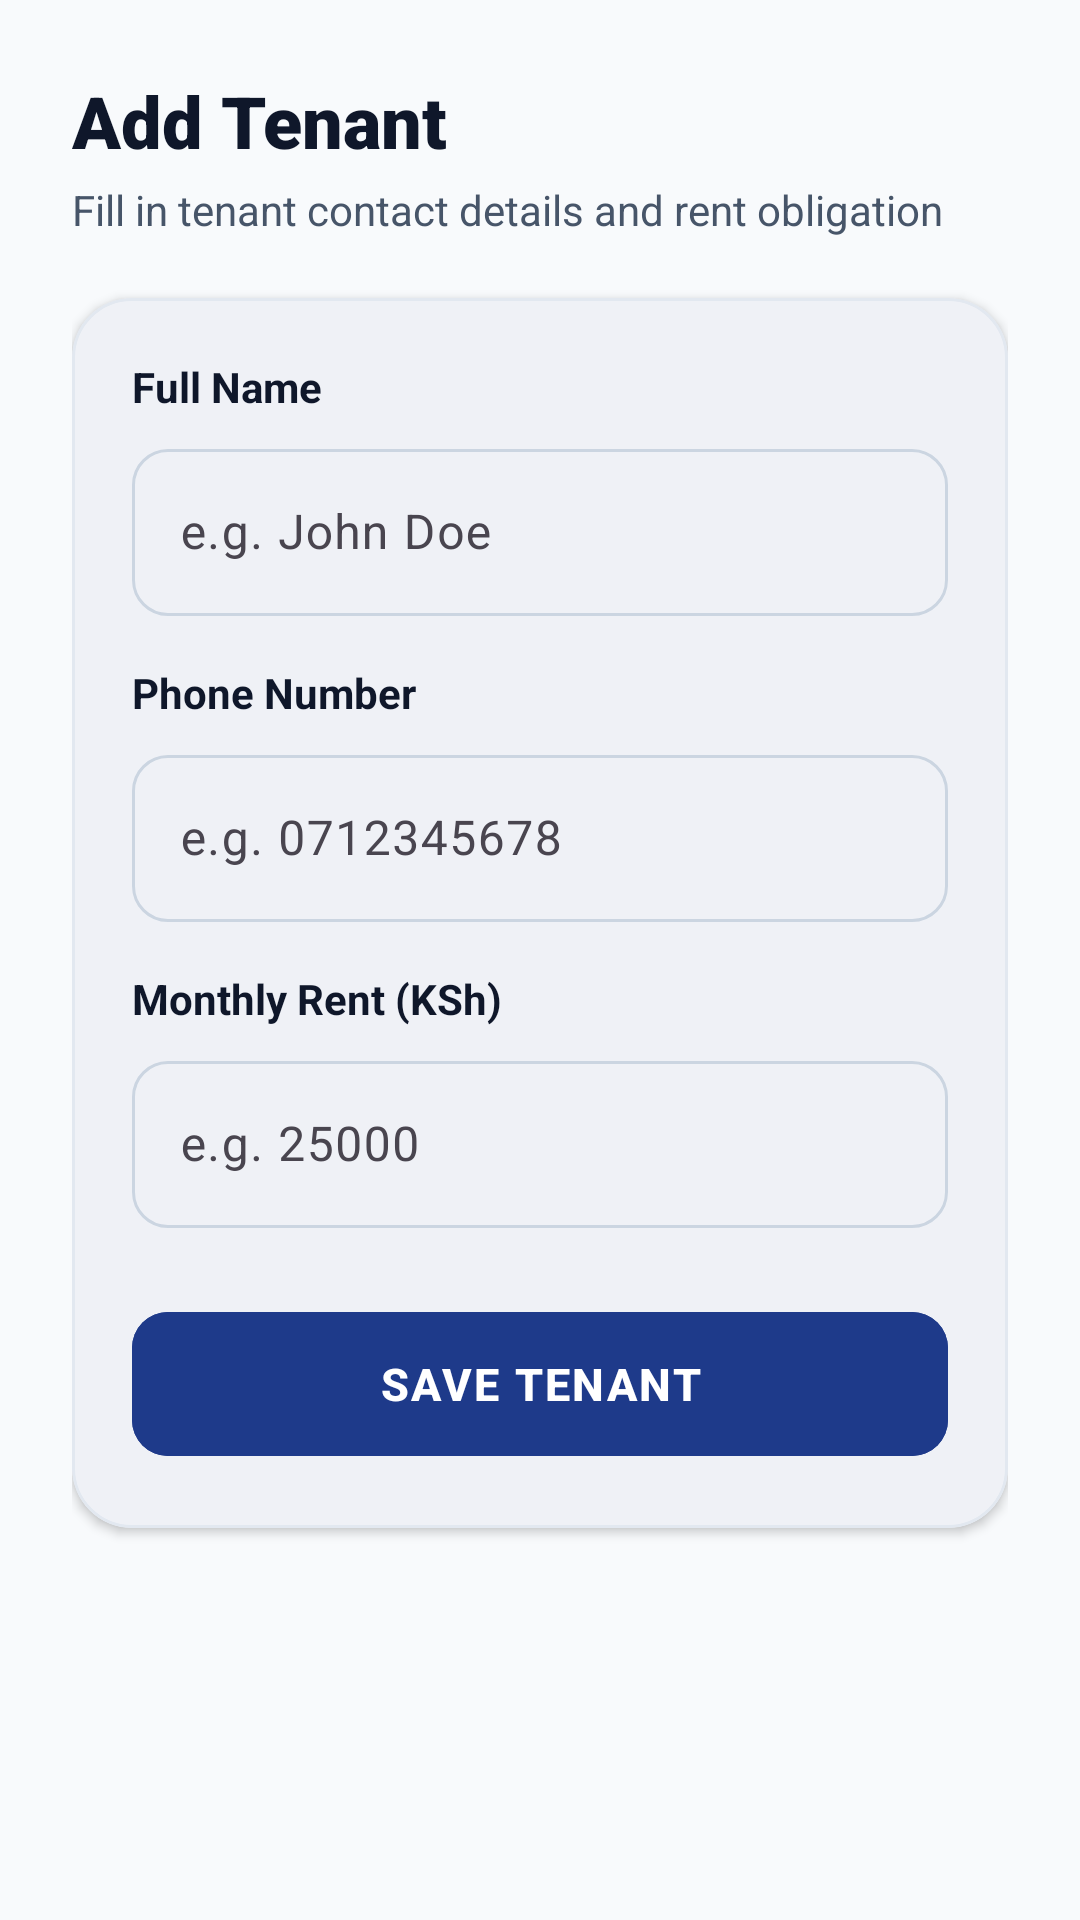

This screen was rendered from an Android layout file. Write that file and the resources it references.
<!-- AndroidManifest.xml: application theme Theme.TenantManagementSystem2 -->
<!-- res/layout/fragment_add_tenant.xml -->
<?xml version="1.0" encoding="utf-8"?>
<ScrollView xmlns:android="http://schemas.android.com/apk/res/android"
    xmlns:app="http://schemas.android.com/apk/res-auto"
    android:layout_width="match_parent"
    android:layout_height="match_parent"
    android:fillViewport="true"
    android:background="@color/background">

    <androidx.constraintlayout.widget.ConstraintLayout
        android:layout_width="match_parent"
        android:layout_height="wrap_content"
        android:padding="24dp">

        <TextView
            android:id="@+id/addTenantHeaderTitle"
            android:layout_width="wrap_content"
            android:layout_height="wrap_content"
            android:text="Add Tenant"
            android:textColor="@color/on_surface"
            android:textSize="24sp"
            android:fontFamily="sans-serif-black"
            app:layout_constraintTop_toTopOf="parent"
            app:layout_constraintStart_toStartOf="parent" />

        <TextView
            android:id="@+id/addTenantHeaderSubtitle"
            android:layout_width="wrap_content"
            android:layout_height="wrap_content"
            android:layout_marginTop="4dp"
            android:text="Fill in tenant contact details and rent obligation"
            android:textColor="@color/on_surface_variant"
            android:textSize="14sp"
            app:layout_constraintTop_toBottomOf="@id/addTenantHeaderTitle"
            app:layout_constraintStart_toStartOf="parent" />

        <com.google.android.material.card.MaterialCardView
            android:id="@+id/formCardView"
            android:layout_width="match_parent"
            android:layout_height="wrap_content"
            android:layout_marginTop="20dp"
            app:cardCornerRadius="20dp"
            app:cardElevation="2dp"
            app:strokeWidth="1dp"
            app:strokeColor="@color/outline_variant"
            app:cardBackgroundColor="@color/surface"
            app:layout_constraintTop_toBottomOf="@id/addTenantHeaderSubtitle"
            app:layout_constraintStart_toStartOf="parent"
            app:layout_constraintEnd_toEndOf="parent">

            <LinearLayout
                android:layout_width="match_parent"
                android:layout_height="wrap_content"
                android:orientation="vertical"
                android:padding="20dp">

                <TextView
                    android:id="@+id/tenantNameLabel"
                    android:layout_width="wrap_content"
                    android:layout_height="wrap_content"
                    android:text="Full Name"
                    android:textColor="@color/on_surface"
                    android:textSize="14sp"
                    android:textStyle="bold" />

                <com.google.android.material.textfield.TextInputLayout
                    android:id="@+id/nameInputLayout"
                    style="@style/Widget.Material3.TextInputLayout.OutlinedBox"
                    android:layout_width="match_parent"
                    android:layout_height="wrap_content"
                    android:layout_marginTop="6dp"
                    android:hint="e.g. John Doe"
                    app:boxCornerRadiusTopStart="12dp"
                    app:boxCornerRadiusTopEnd="12dp"
                    app:boxCornerRadiusBottomStart="12dp"
                    app:boxCornerRadiusBottomEnd="12dp">

                    <com.google.android.material.textfield.TextInputEditText
                        android:id="@+id/tenantNameEditText"
                        android:layout_width="match_parent"
                        android:layout_height="wrap_content"
                        android:inputType="textPersonName"
                        android:textSize="16sp" />
                </com.google.android.material.textfield.TextInputLayout>

                <TextView
                    android:id="@+id/phoneLabel"
                    android:layout_width="wrap_content"
                    android:layout_height="wrap_content"
                    android:layout_marginTop="16dp"
                    android:text="Phone Number"
                    android:textColor="@color/on_surface"
                    android:textSize="14sp"
                    android:textStyle="bold" />

                <com.google.android.material.textfield.TextInputLayout
                    android:id="@+id/phoneInputLayout"
                    style="@style/Widget.Material3.TextInputLayout.OutlinedBox"
                    android:layout_width="match_parent"
                    android:layout_height="wrap_content"
                    android:layout_marginTop="6dp"
                    android:hint="e.g. 0712345678"
                    app:boxCornerRadiusTopStart="12dp"
                    app:boxCornerRadiusTopEnd="12dp"
                    app:boxCornerRadiusBottomStart="12dp"
                    app:boxCornerRadiusBottomEnd="12dp">

                    <com.google.android.material.textfield.TextInputEditText
                        android:id="@+id/phoneEditText"
                        android:layout_width="match_parent"
                        android:layout_height="wrap_content"
                        android:inputType="phone"
                        android:textSize="16sp" />
                </com.google.android.material.textfield.TextInputLayout>

                <TextView
                    android:id="@+id/rentLabel"
                    android:layout_width="wrap_content"
                    android:layout_height="wrap_content"
                    android:layout_marginTop="16dp"
                    android:text="Monthly Rent (KSh)"
                    android:textColor="@color/on_surface"
                    android:textSize="14sp"
                    android:textStyle="bold" />

                <com.google.android.material.textfield.TextInputLayout
                    android:id="@+id/rentInputLayout"
                    style="@style/Widget.Material3.TextInputLayout.OutlinedBox"
                    android:layout_width="match_parent"
                    android:layout_height="wrap_content"
                    android:layout_marginTop="6dp"
                    android:hint="e.g. 25000"
                    app:prefixText="KSh "
                    app:boxCornerRadiusTopStart="12dp"
                    app:boxCornerRadiusTopEnd="12dp"
                    app:boxCornerRadiusBottomStart="12dp"
                    app:boxCornerRadiusBottomEnd="12dp">

                    <com.google.android.material.textfield.TextInputEditText
                        android:id="@+id/rentEditText"
                        android:layout_width="match_parent"
                        android:layout_height="wrap_content"
                        android:inputType="numberDecimal"
                        android:textSize="16sp" />
                </com.google.android.material.textfield.TextInputLayout>

                <com.google.android.material.button.MaterialButton
                    android:id="@+id/saveButton"
                    android:layout_width="match_parent"
                    android:layout_height="56dp"
                    android:layout_marginTop="24dp"
                    android:text="SAVE TENANT"
                    android:textSize="15sp"
                    android:letterSpacing="0.05"
                    android:textStyle="bold"
                    app:cornerRadius="12dp"
                    android:backgroundTint="@color/primary"
                    app:elevation="2dp" />

            </LinearLayout>
        </com.google.android.material.card.MaterialCardView>

    </androidx.constraintlayout.widget.ConstraintLayout>
</ScrollView>
<!-- resources referenced by this layout -->
<resources>
  <color name="background">#F8FAFC</color>
  <color name="on_surface">#0F172A</color>
  <color name="on_surface_variant">#475569</color>
  <color name="outline_variant">#E2E8F0</color>
  <color name="primary">#1E3A8A</color>
  <color name="surface">#FFFFFF</color>
  <style name="Theme.TenantManagementSystem2" parent="Base.Theme.TenantManagementSystem2" />
  <style name="Base.Theme.TenantManagementSystem2" parent="Theme.Material3.DayNight.NoActionBar">
          
          <item name="colorPrimary">@color/primary</item>
          <item name="colorOnPrimary">@color/on_primary</item>
          <item name="colorPrimaryContainer">@color/primary_container</item>
          <item name="colorOnPrimaryContainer">@color/on_primary_container</item>
  
          <item name="colorSecondary">@color/secondary</item>
          <item name="colorOnSecondary">@color/on_secondary</item>
          <item name="colorSecondaryContainer">@color/secondary_container</item>
          <item name="colorOnSecondaryContainer">@color/on_secondary_container</item>
  
          <item name="android:colorBackground">@color/background</item>
          <item name="colorSurface">@color/surface</item>
          <item name="colorOnSurface">@color/on_surface</item>
          <item name="colorOutline">@color/outline</item>
  
          
          <item name="android:statusBarColor">@color/primary</item>
          <item name="android:windowLightStatusBar" tools:targetApi="m">false</item>
      </style>
  <color name="on_primary">#FFFFFF</color>
  <color name="primary_container">#DBEAFE</color>
  <color name="on_primary_container">#1E3A8A</color>
  <color name="secondary">#0D9488</color>
  <color name="on_secondary">#FFFFFF</color>
  <color name="secondary_container">#CCFBF1</color>
  <color name="on_secondary_container">#115E59</color>
  <color name="outline">#CBD5E1</color>
</resources>
